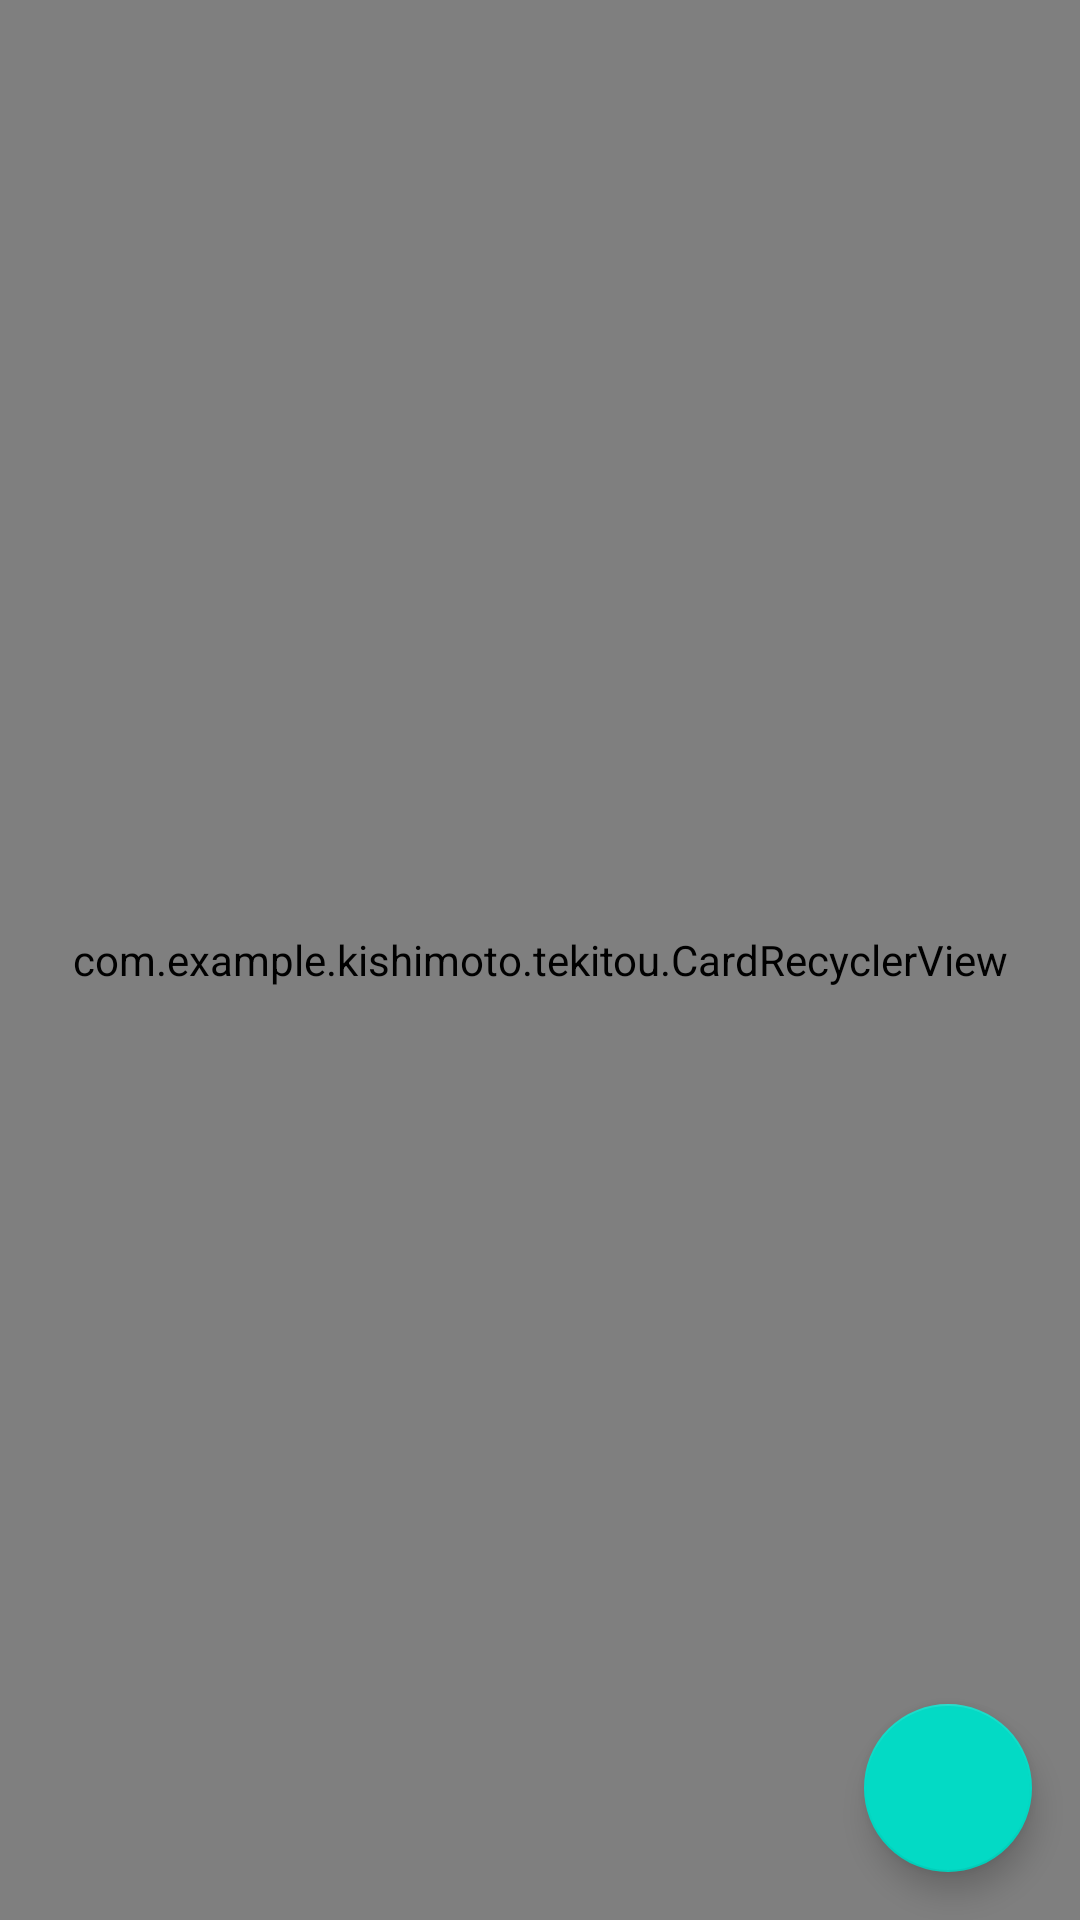

Android layout source for this screen:
<!-- AndroidManifest.xml: application theme AppTheme -->
<!-- res/layout/activity_main.xml -->
<?xml version="1.0" encoding="utf-8"?>
<RelativeLayout xmlns:android="http://schemas.android.com/apk/res/android"
    xmlns:app="http://schemas.android.com/apk/res-auto"
    android:id="@+id/relativeLayout"
    android:orientation="vertical"
    android:layout_width="match_parent"
    android:layout_height="match_parent">

    <com.example.kishimoto.tekitou.CardRecyclerView
        android:id="@+id/cardView1"
        android:layout_width="match_parent"
        android:layout_height="match_parent"></com.example.kishimoto.tekitou.CardRecyclerView>

    <android.support.design.widget.FloatingActionButton
        android:id="@+id/fab"
        android:layout_width="wrap_content"
        android:layout_height="wrap_content"
        android:src="@drawable/ic_add"
        app:layout_anchor="@id/cardView1"
        android:layout_marginBottom="16dp"
        android:layout_marginRight="16dp"
        android:layout_alignParentRight="true"
        android:layout_alignParentBottom="true"  />

</RelativeLayout>
<!-- resources referenced by this layout -->
<resources>
  <style name="AppTheme" parent="Theme.AppCompat.Light.DarkActionBar">
          
          <item name="colorPrimary">@color/colorPrimary</item>
          <item name="colorPrimaryDark">@color/colorPrimaryDark</item>
          <item name="colorAccent">@color/colorAccent</item>
      </style>
  <!-- not gathered from this repository: default colours our renderer supplied (Android Studio template values) -->
  <color name="colorPrimary">#FF6200EE</color>
  <color name="colorPrimaryDark">#FF3700B3</color>
  <color name="colorAccent">#FF03DAC5</color>
</resources>
